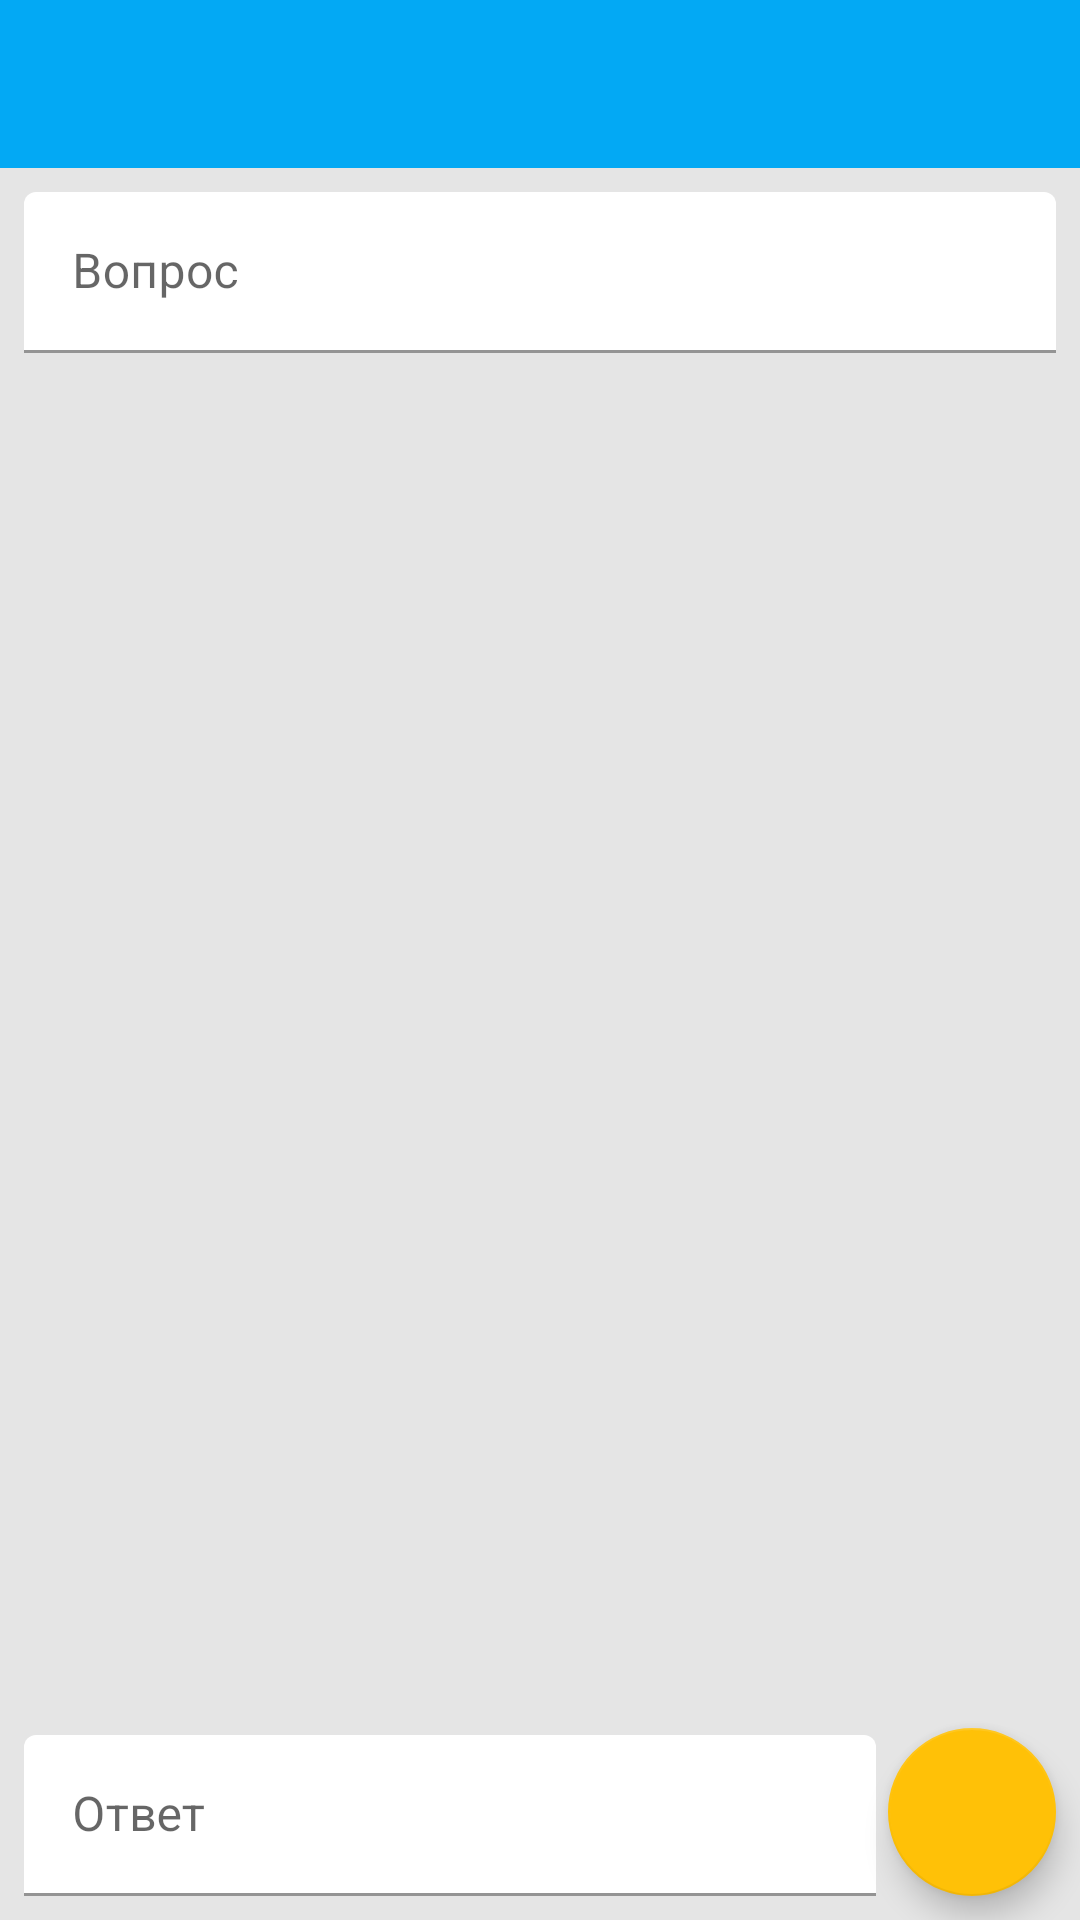

Reconstruct the res/layout file that produces this screen, plus the resources it refers to.
<!-- AndroidManifest.xml: application theme AppTheme -->
<!-- res/layout/activity_create_test.xml -->
<?xml version="1.0" encoding="utf-8"?>
<androidx.constraintlayout.widget.ConstraintLayout
    xmlns:android="http://schemas.android.com/apk/res/android"
    xmlns:tools="http://schemas.android.com/tools"
    android:layout_width="match_parent"
    android:layout_height="match_parent"
    xmlns:app="http://schemas.android.com/apk/res-auto"
    android:orientation="vertical"
    tools:context=".RegistrationActivity"
    android:background="@color/background">

    <include
        android:id="@+id/include3"
        layout="@layout/toolbar"
        app:layout_constraintEnd_toEndOf="parent"
        app:layout_constraintStart_toStartOf="parent"
        app:layout_constraintTop_toTopOf="parent" />

    <com.google.android.material.textfield.TextInputLayout
        android:id="@+id/textInputLayout2"
        style="@style/Widget.MaterialComponents.TextInputLayout.FilledBox.Dense"
        android:layout_width="match_parent"
        android:layout_height="wrap_content"
        android:layout_marginStart="8dp"
        android:layout_marginTop="8dp"
        android:layout_marginEnd="8dp"
        android:hint="@string/question"
        app:boxBackgroundColor="@color/colorWhite"
        app:layout_constraintEnd_toEndOf="parent"
        app:layout_constraintStart_toStartOf="parent"
        app:layout_constraintTop_toBottomOf="@+id/include3">

        <com.google.android.material.textfield.TextInputEditText
            android:id="@+id/questionField"
            android:layout_width="match_parent"
            android:layout_height="wrap_content"
            android:inputType="textCapSentences|textMultiLine" />
    </com.google.android.material.textfield.TextInputLayout>


    <androidx.recyclerview.widget.RecyclerView
        android:id="@+id/recycleView"
        android:layout_width="match_parent"
        android:layout_height="wrap_content"
        android:layout_marginStart="8dp"
        android:layout_marginTop="8dp"
        android:layout_marginEnd="8dp"
        android:layout_marginBottom="8dp"
        android:background="@drawable/rounding_fields"
        app:layout_constraintBottom_toTopOf="@+id/textInputLayout3"
        app:layout_constraintEnd_toEndOf="parent"
        app:layout_constraintHorizontal_bias="1.0"
        app:layout_constraintStart_toStartOf="parent"
        app:layout_constraintTop_toBottomOf="@+id/textInputLayout2"
        app:layout_constraintVertical_bias="0.0" />

    <com.google.android.material.textfield.TextInputLayout
        android:id="@+id/textInputLayout3"
        style="@style/Widget.MaterialComponents.TextInputLayout.FilledBox.Dense"
        android:layout_width="0dp"
        android:layout_height="wrap_content"
        android:layout_marginStart="8dp"
        android:layout_marginEnd="4dp"
        android:layout_marginBottom="8dp"
        android:hint="@string/answer"
        app:boxBackgroundColor="@color/colorWhite"
        app:layout_constraintBottom_toBottomOf="parent"
        app:layout_constraintEnd_toStartOf="@+id/addAnswerBtn"
        app:layout_constraintStart_toStartOf="parent">

        <com.google.android.material.textfield.TextInputEditText
            android:id="@+id/answerField"
            android:layout_width="match_parent"
            android:layout_height="match_parent"
            android:inputType="textCapSentences" />
    </com.google.android.material.textfield.TextInputLayout>

    <com.google.android.material.floatingactionbutton.FloatingActionButton
        android:id="@+id/addAnswerBtn"
        android:layout_width="wrap_content"
        android:layout_height="wrap_content"
        android:layout_marginEnd="8dp"
        android:layout_marginBottom="8dp"
        android:src="@drawable/plus"
        app:layout_constraintBottom_toBottomOf="parent"
        app:layout_constraintEnd_toEndOf="parent" />

</androidx.constraintlayout.widget.ConstraintLayout>
<!-- res/layout/toolbar.xml (included above) -->
<?xml version="1.0" encoding="utf-8"?>
<androidx.coordinatorlayout.widget.CoordinatorLayout
    xmlns:android="http://schemas.android.com/apk/res/android"
    android:layout_width="match_parent"
    android:layout_height="wrap_content"
    xmlns:app="http://schemas.android.com/apk/res-auto">

        <com.google.android.material.appbar.AppBarLayout
            android:layout_width="match_parent"
            android:layout_height="wrap_content">

                <com.google.android.material.appbar.MaterialToolbar
                    android:id="@+id/toolbar"
                    android:layout_width="match_parent"
                    android:layout_height="?attr/actionBarSize" />

        </com.google.android.material.appbar.AppBarLayout>


</androidx.coordinatorlayout.widget.CoordinatorLayout>
<!-- resources referenced by this layout -->
<resources>
  <color name="background">#e5e5e5</color>
  <color name="colorWhite">#FFFFFF</color>
  <!-- drawable rounding_fields (drawable) -->
  <?xml version="1.0" encoding="utf-8"?>
  <selector xmlns:android="http://schemas.android.com/apk/res/android">
      <item android:state_pressed="false">
          <shape android:shape="rectangle">
              <stroke android:width="10dp"/>
              <corners
                  android:bottomLeftRadius="4dp"
                  android:bottomRightRadius="4dp"
                  android:topLeftRadius="4dp"
                  android:topRightRadius="4dp"/>
  
              <solid android:color="@color/colorWhite"/>
              <stroke android:color="@color/colorWhite"/>
          </shape>
      </item>
  </selector>
  <string name="answer">Ответ</string>
  <string name="question">Вопрос</string>
  <style name="AppTheme" parent="Theme.MaterialComponents.Light.NoActionBar">
          <item name="colorPrimary">@color/colorPrimary</item>
          <item name="colorPrimaryDark">@color/colorPrimaryVariant</item>
          <item name="colorPrimaryVariant">@color/colorPrimaryVariant</item>
          <item name="colorSecondary">@color/colorSecondary</item>
          <item name="colorSecondaryVariant">@color/colorSecondaryVariant</item>
  
          <item name="cardViewStyle">@style/MyCardViewStyle</item>
          <item name="tabStyle">@style/TabLayout</item>
          <item name="toolbarStyle">@style/Widget.MaterialComponents.Toolbar.Primary</item>
          <item name="appBarLayoutStyle">@style/Widget.MaterialComponents.AppBarLayout.Primary</item>
          <item name="textInputStyle">@style/Widget.MaterialComponents.TextInputLayout.OutlinedBox</item>
  
      </style>
  <color name="colorPrimary">#03a9f4</color>
  <color name="colorPrimaryVariant">#0288d1</color>
  <color name="colorSecondary">#FFC107</color>
  <color name="colorSecondaryVariant">#FFEB3B</color>
  <style name="MyCardViewStyle" parent="Widget.MaterialComponents.CardView">
          <item name="cardCornerRadius">12dp</item>
          <item name="cardElevation">3dp</item>
          <item name="contentPadding">6dp</item>
      </style>
  <style name="TabLayout" parent="Widget.MaterialComponents.TabLayout.Colored">
          <item name="backgroundColor">@color/colorPrimary</item>
          <item name="tabIndicatorColor">@color/colorSecondary</item>
          <item name="tabIndicatorHeight">3dp</item>
          <item name="tabSelectedTextColor">@color/colorLightText</item>
      </style>
  <color name="colorLightText">#FFFFFF</color>
</resources>
